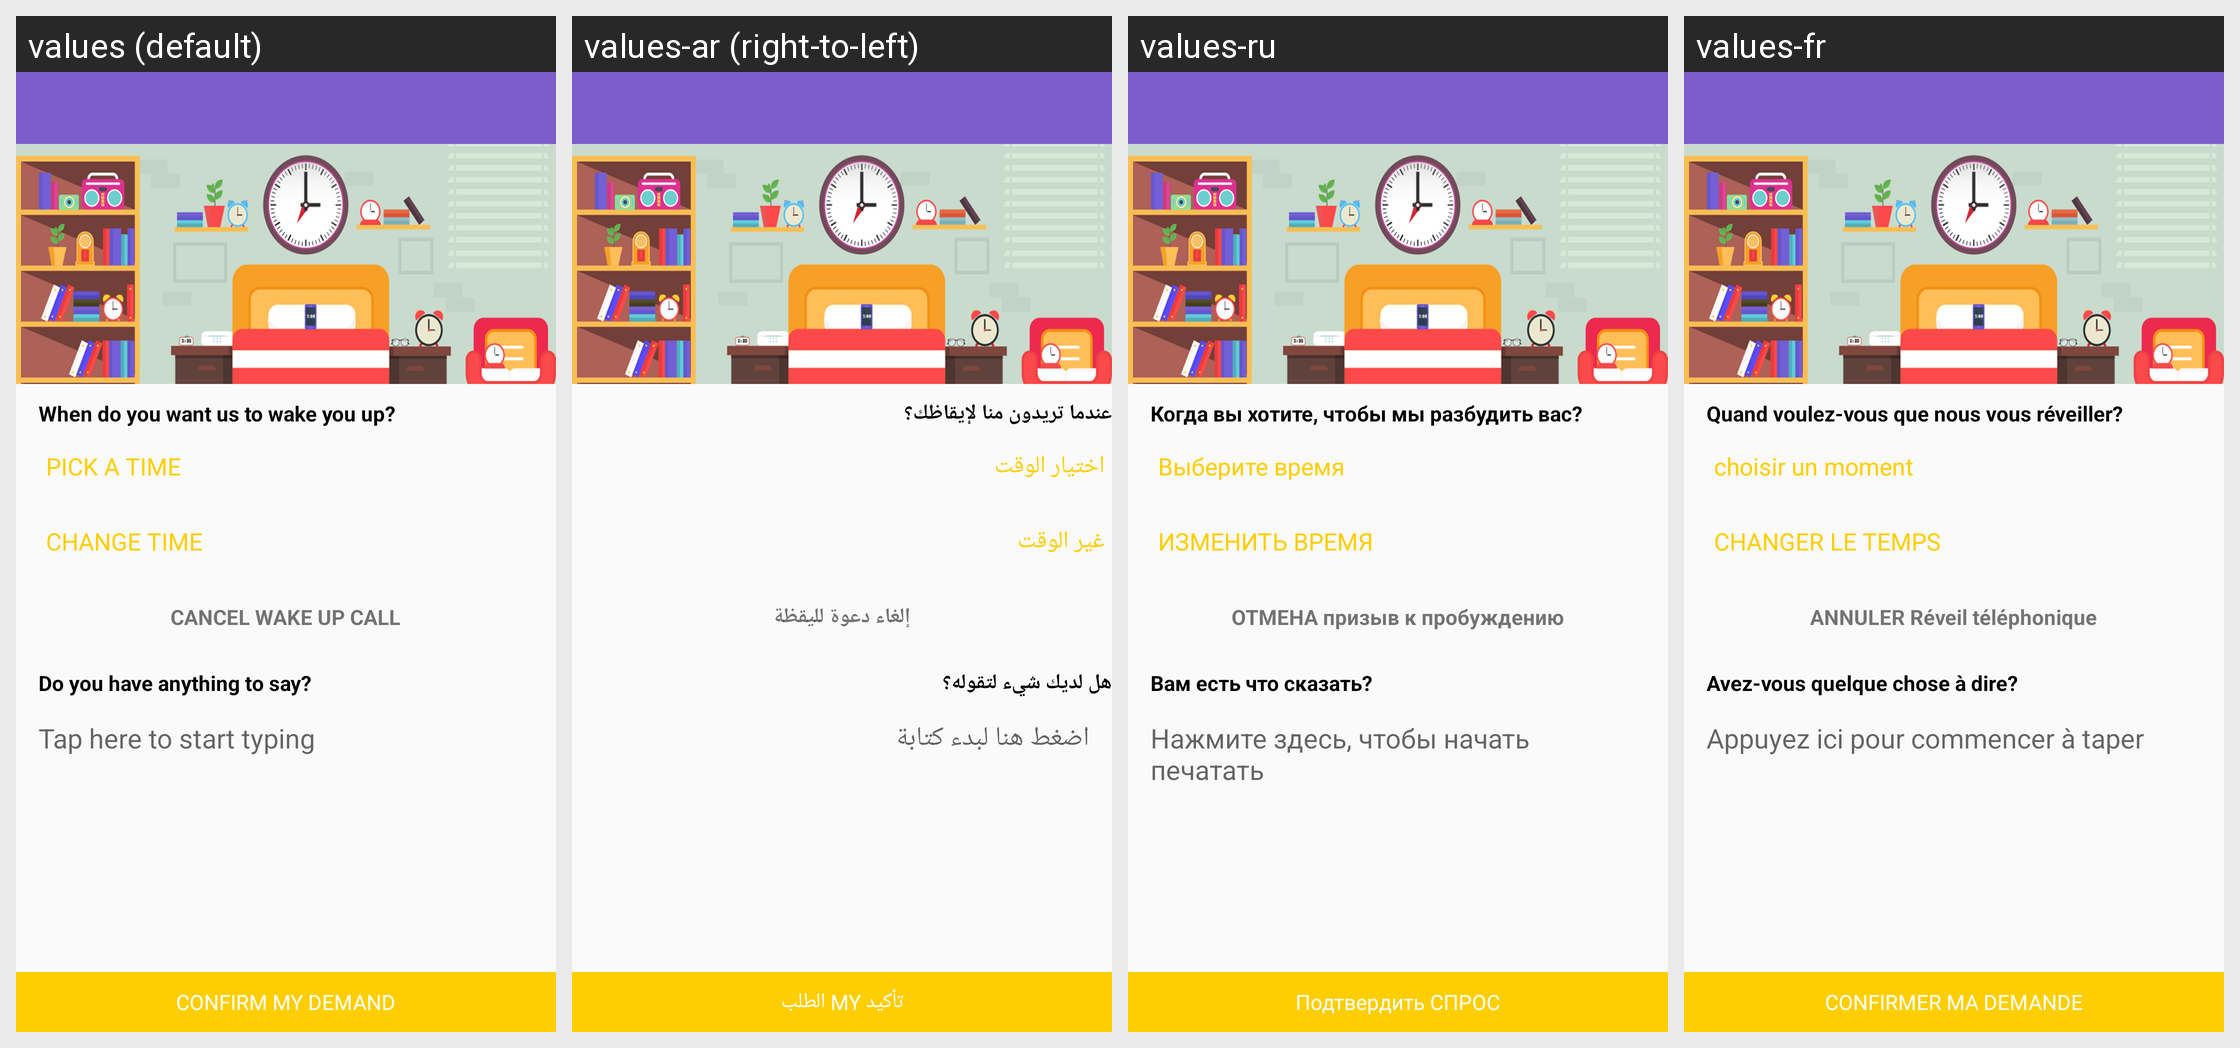

The same Android screen rendered under several of its app's locales, left to right. List the strings drawn on it with the default value and each locale's translation.
Android screen res/layout/wakemeup.xml rendered under 4 locales, left to right: values (default), values-ar (right-to-left), values-ru, values-fr. Device: Nexus 5 (rendered at 1080×1920; each locale shown at half size, 540×960, under a caption strip naming it); theme AppTheme.
Other locales in the repository, not shown: values-de, values-en, values-es, values-ja, values-jv, values-pt, values-zh.
Strings drawn on this screen, with the default value and each locale's value (text and hints the layout hard-codes, and strings that could not be matched under every locale, appear in the picture but are not listed):

when_to_wake
  values: When do you want us to wake you up?
  values-ar: عندما تريدون منا لإيقاظك؟
  values-ru: Когда вы хотите, чтобы мы разбудить вас?
  values-fr: Quand voulez-vous que nous vous réveiller?

pick_time
  values: PICK A TIME
  values-ar: اختيار الوقت
  values-ru: Выберите время
  values-fr: choisir un moment

change_time
  values: CHANGE TIME
  values-ar: غير الوقت
  values-ru: ИЗМЕНИТЬ ВРЕМЯ
  values-fr: CHANGER LE TEMPS

cancel_wakeup_call
  values: CANCEL WAKE UP CALL
  values-ar: إلغاء دعوة لليقظة
  values-ru: ОТМЕНА призыв к пробуждению
  values-fr: ANNULER Réveil téléphonique

anything_to_say
  values: Do you have anything to say?
  values-ar: هل لديك شيء لتقوله؟
  values-ru: Вам есть что сказать?
  values-fr: Avez-vous quelque chose à dire?

tap_to_start
  values: Tap here to start typing
  values-ar: اضغط هنا لبدء كتابة
  values-ru: Нажмите здесь, чтобы начать печатать
  values-fr: Appuyez ici pour commencer à taper

confirm_demand
  values: CONFIRM MY DEMAND
  values-ar: تأكيد MY الطلب
  values-ru: Подтвердить СПРОС
  values-fr: CONFIRMER MA DEMANDE
